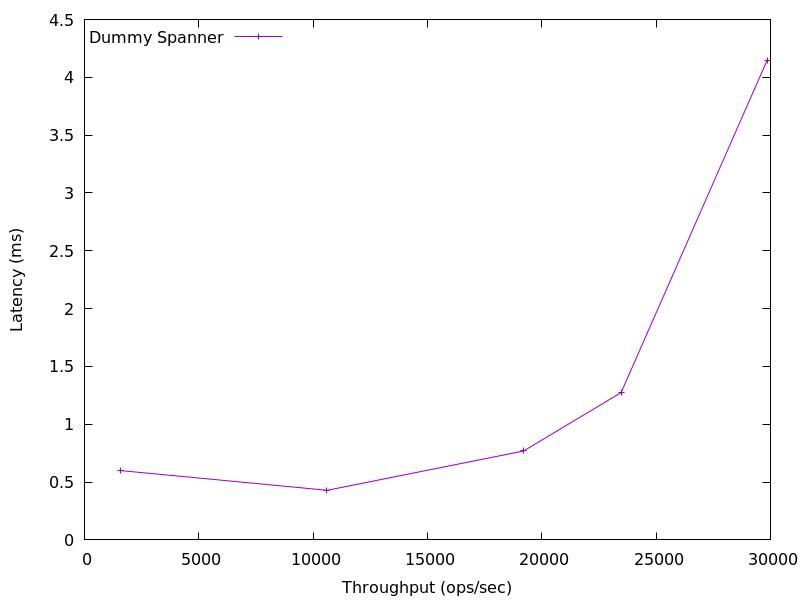

Values plotted in this chart, from the file beside it:
1580.0103285641524, 0.599303
10606, 0.429
19202, 0.7687
23472, 1.274
29859, 4.15
